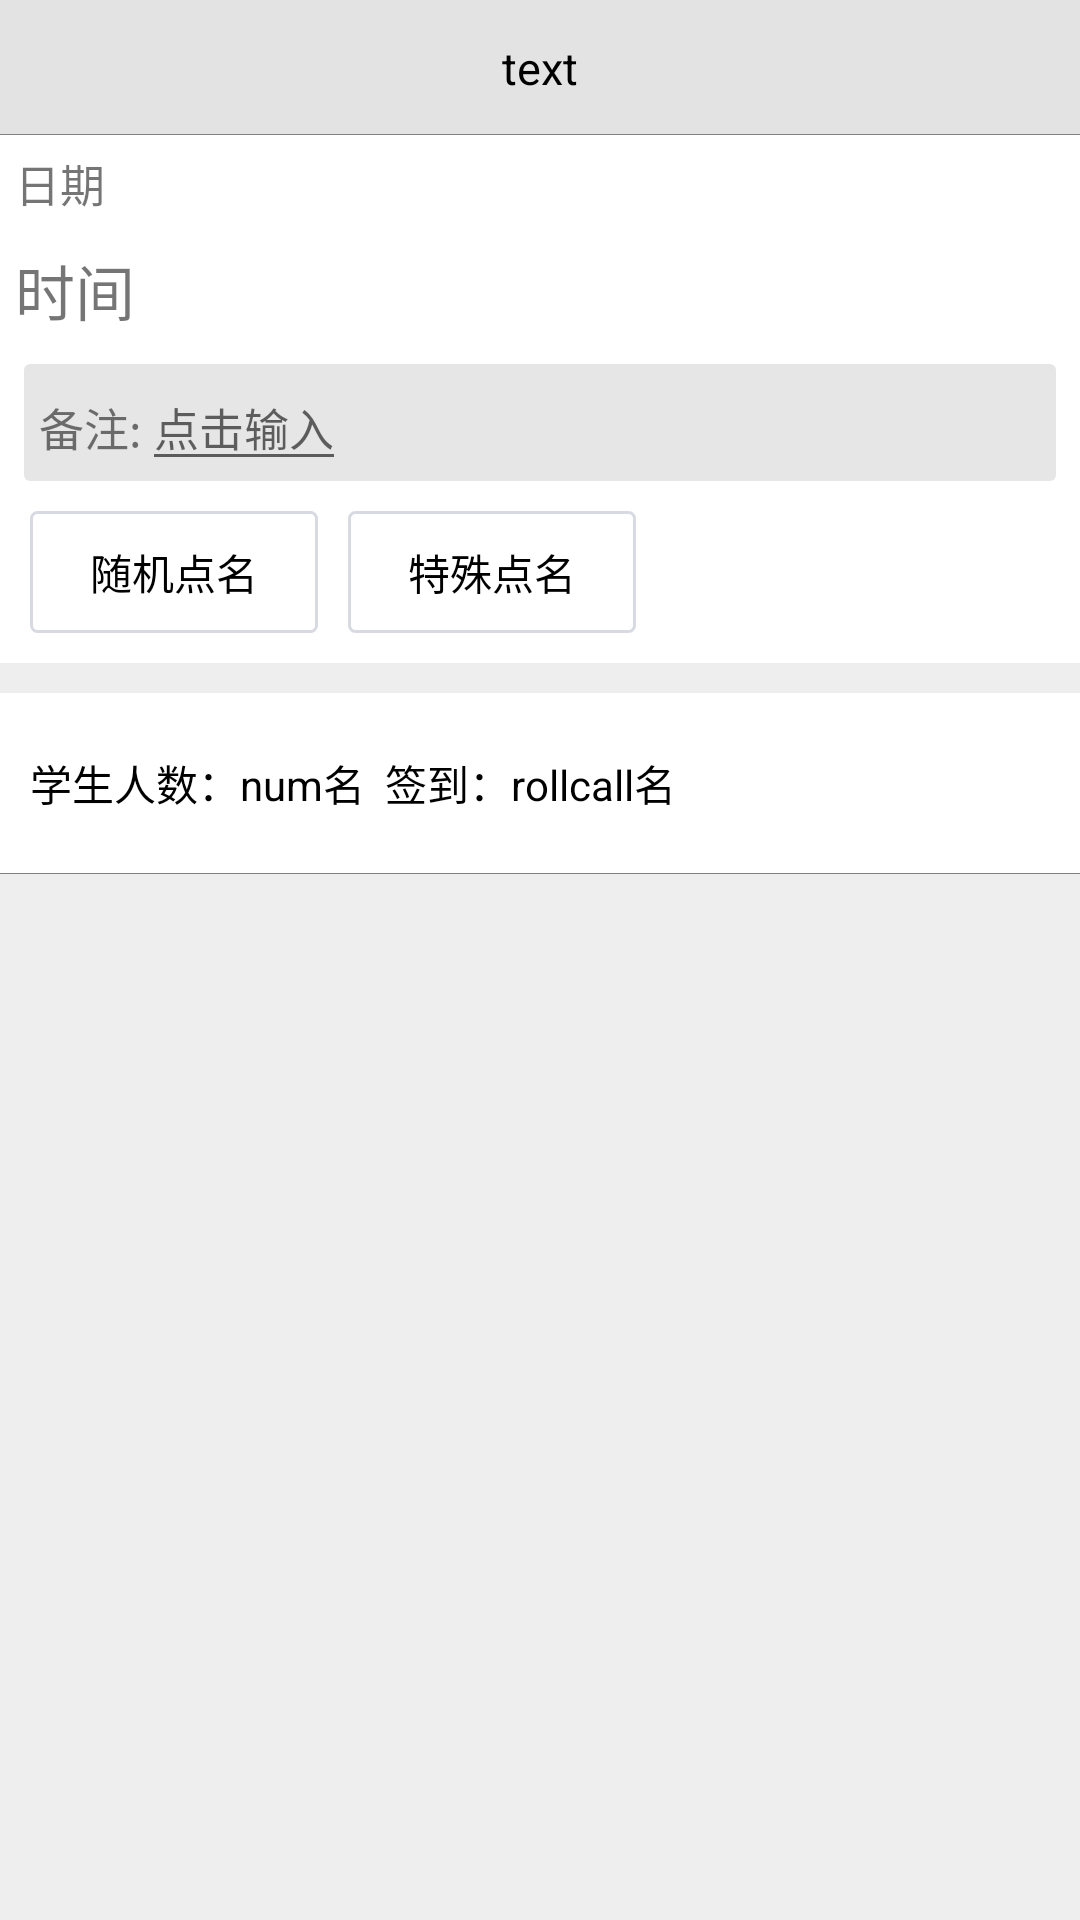

Android layout source for this screen:
<!-- AndroidManifest.xml: application theme Theme.AppCompat.Light.NoActionBar -->
<!-- res/layout/roll_call_activity_layout.xml -->
<?xml version="1.0" encoding="utf-8"?>
<LinearLayout
    xmlns:android="http://schemas.android.com/apk/res/android"
    android:layout_width="match_parent"
    android:layout_height="match_parent"
    android:background="#1A808080"
    android:orientation="vertical">

    <include layout="@layout/title_layout"/>

    <RelativeLayout
        android:id="@+id/top"
        android:layout_width="match_parent"
        android:layout_height="wrap_content"
        android:focusable="true"
        android:focusableInTouchMode="true"
        android:background="#FFFFFF">

        <TextView
            android:id="@+id/date"
            android:layout_margin="5dp"
            android:layout_width="wrap_content"
            android:layout_height="wrap_content"
            android:text="日期"
            android:textSize="15dp"/>

        <TextView
            android:id="@+id/time"
            android:layout_margin="5dp"
            android:layout_below="@id/date"
            android:layout_width="wrap_content"
            android:layout_height="wrap_content"
            android:text="时间"
            android:textSize="20dp"/>

        <LinearLayout
            android:id="@+id/remark_layout"
            android:layout_below="@id/time"
            android:layout_marginLeft="8dp"
            android:layout_marginRight="8dp"
            android:layout_marginTop="5dp"
            android:layout_width="match_parent"
            android:layout_height="wrap_content"
            android:background="@drawable/roll_call_remark_bg"
            android:orientation="horizontal">

            <TextView
                android:id="@+id/remark"
                android:layout_marginLeft="5dp"
                android:layout_marginTop="10dp"
                android:layout_width="wrap_content"
                android:layout_height="match_parent"
                android:gravity="top"
                android:text="备注:"
                android:textSize="15sp"/>

            <EditText
                android:layout_width="wrap_content"
                android:layout_height="wrap_content"
                android:gravity="top"
                android:hint="点击输入"
                android:textSize="15sp"/>

        </LinearLayout>

        <LinearLayout
            android:layout_below="@id/remark_layout"
            android:layout_width="match_parent"
            android:layout_height="wrap_content">

            <FrameLayout
                android:id="@+id/random_bt"
                android:layout_marginTop="10dp"
                android:layout_marginBottom="10dp"
                android:layout_marginLeft="10dp"
                android:layout_width="wrap_content"
                android:layout_height="wrap_content"
                android:background="@drawable/random_bt_bg">

                <TextView
                    android:layout_gravity="center"
                    android:layout_marginTop="10dp"
                    android:layout_marginBottom="10dp"
                    android:layout_marginLeft="20dp"
                    android:layout_marginRight="20dp"
                    android:layout_width="wrap_content"
                    android:layout_height="wrap_content"
                    android:text="随机点名"
                    android:textColor="@color/black"/>
            </FrameLayout>

            <FrameLayout
                android:id="@+id/special_bt"
                android:layout_marginTop="10dp"
                android:layout_marginBottom="10dp"
                android:layout_marginLeft="10dp"
                android:layout_width="wrap_content"
                android:layout_height="wrap_content"
                android:background="@drawable/random_bt_bg">

                <TextView
                    android:layout_gravity="center"
                    android:layout_marginTop="10dp"
                    android:layout_marginBottom="10dp"
                    android:layout_marginLeft="20dp"
                    android:layout_marginRight="20dp"
                    android:layout_width="wrap_content"
                    android:layout_height="wrap_content"
                    android:text="特殊点名"
                    android:textColor="@color/black"/>
            </FrameLayout>

        </LinearLayout>

    </RelativeLayout>

    <View
        android:layout_width="match_parent"
        android:layout_height="10dp">
    </View>

    <TextView
        android:id="@+id/student_num"
        android:paddingLeft="10dp"
        android:layout_width="match_parent"
        android:layout_height="60dp"
        android:background="@color/white"
        android:gravity="center_vertical"
        android:text="学生人数：num名  签到：rollcall名"
        android:textColor="@color/black"/>

    <View
        android:layout_width="match_parent"
        android:layout_height="1px"
        android:background="@color/grey"/>

    <android.support.v7.widget.RecyclerView
        android:id="@+id/recycler"
        android:layout_width="match_parent"
        android:layout_height="wrap_content"
        android:background="@color/white">
    </android.support.v7.widget.RecyclerView>

</LinearLayout>
<!-- res/layout/title_layout.xml (included above) -->
<?xml version="1.0" encoding="utf-8"?>
<FrameLayout
    xmlns:android="http://schemas.android.com/apk/res/android"
    android:layout_width="match_parent"
    android:layout_height="45dp"
    android:background="#1A808080">

    <ImageView
        android:id="@+id/back"
        android:layout_gravity="center_vertical|left"
        android:layout_width="wrap_content"
        android:layout_height="wrap_content"
        android:padding="10dp"
        android:src="@drawable/back_image"
        android:visibility="gone"/>

    <TextView
        android:id="@+id/title"
        android:layout_gravity="center"
        android:layout_width="wrap_content"
        android:layout_height="wrap_content"
        android:text="text"
        android:textColor="#000000"
        android:textSize="15sp"/>

    <ImageView
        android:id="@+id/more"
        android:layout_marginRight="10dp"
        android:layout_gravity="center_vertical|right"
        android:layout_width="30dp"
        android:layout_height="30dp"
        android:src="@drawable/more_image"
        android:visibility="gone"/>

    <TextView
        android:id="@+id/submit"
        android:layout_marginRight="10dp"
        android:layout_gravity="center_vertical|right"
        android:layout_width="wrap_content"
        android:layout_height="wrap_content"
        android:text="@string/submit"
        android:textColor="#1E90FF"
        android:visibility="gone"/>

    <View
        android:layout_height="1px"
        android:layout_width="match_parent"
        android:layout_gravity="bottom"
        android:background="@color/grey"/>

</FrameLayout>
<!-- resources referenced by this layout -->
<resources>
  <color name="black">#000000</color>
  <color name="grey">#808080</color>
  <color name="white">#FFFFFF</color>
  <!-- drawable back_image: png bitmap (drawable-xxhdpi, 679 bytes) -->
  <!-- drawable more_image: png bitmap (drawable-xxhdpi, 3940 bytes) -->
  <!-- drawable random_bt_bg (drawable) -->
  <?xml version="1.0" encoding="utf-8"?>
  <shape xmlns:android="http://schemas.android.com/apk/res/android">
      <corners android:radius="2dp"/>
      <stroke
          android:width="1dp"
          android:color="#ffd7dae0"/>
  </shape>
  <!-- drawable roll_call_remark_bg (drawable) -->
  <?xml version="1.0" encoding="utf-8"?>
  <shape xmlns:android="http://schemas.android.com/apk/res/android">
      <corners android:radius="2dp"/>
      <solid android:color="#33808080"/>
  </shape>
  <string name="submit">提交</string>
</resources>
